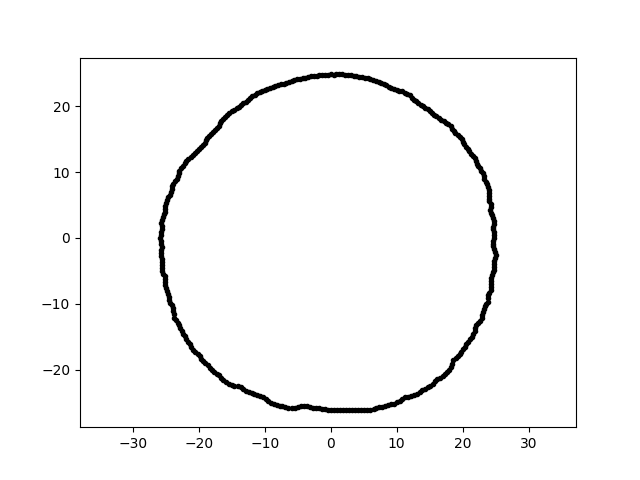

Data behind this chart, as committed beside it:
-4.789363188003288529e-15, -2.607207885755484966e+01, 8.000000000000000000e+00
1.517668894634447841e-15, 2.478541397717460981e+01, 8.000000000000000000e+00
-1.460320000242140637e+01, -2.248695604330576359e+01, 8.000000000000000000e+00
2.462443010066332505e+01, -4.298210262274349547e-01, 8.000000000000000000e+00
3.878438427378569919e+00, 2.448749649543533025e+01, 8.000000000000000000e+00
-2.423076092618050836e+01, 6.948058889007080907e+00, 8.000000000000000000e+00
2.464215042712949355e+01, -8.605228548467582783e-01, 8.000000000000000000e+00
-2.064562428107041470e+01, 1.290081786427594324e+01, 8.000000000000000000e+00
-4.485414345770641908e+00, -2.543804883262150796e+01, 8.000000000000000000e+00
2.472109319332732014e+01, 0.000000000000000000e+00, 8.000000000000000000e+00
-5.950008236596582734e+00, -2.577231712861008006e+01, 8.000000000000000000e+00
2.459455497337697238e+01, -5.227734040945365201e+00, 8.000000000000000000e+00
2.234095881088156332e+01, 1.089641367187455323e+01, 8.000000000000000000e+00
-1.324606198428655190e+01, 2.039714675811913480e+01, 8.000000000000000000e+00
-1.807400835208563317e+00, -2.584703613641995190e+01, 8.000000000000000000e+00
2.183699468011641542e+01, 1.210444380771449246e+01, 8.000000000000000000e+00
-1.293741955721404269e+00, 2.468606709576892655e+01, 8.000000000000000000e+00
1.828313730538587034e+00, -2.614610447299630636e+01, 8.000000000000000000e+00
4.311500925117099925e+00, 2.445173681188153481e+01, 8.000000000000000000e+00
-2.703339382082791342e+00, -2.572055612458858675e+01, 8.000000000000000000e+00
-2.503682033882033764e+01, 5.321740446369728872e+00, 8.000000000000000000e+00
-2.121367537278410609e+01, -1.657393965413574932e+01, 8.000000000000000000e+00
-9.493078887950517242e+00, -2.473031600127545460e+01, 8.000000000000000000e+00
2.033108496195831449e+01, -1.646378797972497665e+01, 8.000000000000000000e+00
2.748464795420801909e+00, -2.614989575323395243e+01, 8.000000000000000000e+00
-2.057207534022002449e+01, -1.726202083052983838e+01, 8.000000000000000000e+00
1.327413266462979990e+01, 2.044037181529013836e+01, 8.000000000000000000e+00
-1.688813805590102035e+01, -2.085511366440353953e+01, 8.000000000000000000e+00
-1.501147884550364076e+01, -2.225543261599840505e+01, 8.000000000000000000e+00
-8.381683012195459526e+00, 2.302848481303342965e+01, 8.000000000000000000e+00
2.319333651977552435e+01, -1.081523043733732337e+01, 8.000000000000000000e+00
-1.155518185925549268e+01, 2.173213633459162963e+01, 8.000000000000000000e+00
-3.007083304830044934e+00, 2.449072817231463972e+01, 8.000000000000000000e+00
-1.192567786139164099e+01, 2.151449237593370611e+01, 8.000000000000000000e+00
8.264660704391390667e+00, -2.543601019024463383e+01, 8.000000000000000000e+00
1.991346712493531612e+01, 1.500587380358385126e+01, 8.000000000000000000e+00
1.695471640355189891e+01, -2.093733107660442627e+01, 8.000000000000000000e+00
-8.222330629437841765e+00, -2.530573161543267346e+01, 8.000000000000000000e+00
-1.870431973692082650e+01, 1.514645947473272081e+01, 8.000000000000000000e+00
-6.865484530668753749e+00, -2.562233708703396928e+01, 8.000000000000000000e+00
2.056348700727928147e+01, -1.606595682964493221e+01, 8.000000000000000000e+00
2.334187549082980695e+01, -1.039247253741769406e+01, 8.000000000000000000e+00
-2.579173859285732107e+01, -4.501964717499429836e-01, 8.000000000000000000e+00
-2.513783521350788064e+01, -6.267566249584894500e+00, 8.000000000000000000e+00
2.160982303042342778e+01, 1.247643714375513824e+01, 8.000000000000000000e+00
6.836726075545633385e+00, 2.384249726444161510e+01, 8.000000000000000000e+00
4.136955197253939787e+00, -2.611970714280488792e+01, 8.000000000000000000e+00
-1.936967647463956865e+01, -1.870507914320409171e+01, 8.000000000000000000e+00
2.050388000665109445e+01, 1.383004169280131634e+01, 8.000000000000000000e+00
-2.385339870494803449e+01, -1.112302248914178904e+01, 8.000000000000000000e+00
2.166259547817238840e+00, 2.476045993290718883e+01, 8.000000000000000000e+00
-4.699040933017440302e+00, 2.417446990316374666e+01, 8.000000000000000000e+00
-2.568357085497455827e+01, -8.968900575515348361e-01, 8.000000000000000000e+00
1.567195685248100290e+01, 1.867711088192568170e+01, 8.000000000000000000e+00
-2.034654682699597217e+01, 1.321320200479990703e+01, 8.000000000000000000e+00
2.490433830402190196e+01, -3.057868243236710359e+00, 8.000000000000000000e+00
-2.277027802003577150e+01, 1.061795501906112094e+01, 8.000000000000000000e+00
-2.520352218018747692e+01, -5.818691575732890975e+00, 8.000000000000000000e+00
-1.157187802368077634e+01, -2.372586596623970934e+01, 8.000000000000000000e+00
-2.412500184840238049e+01, 7.838688272201207674e+00, 8.000000000000000000e+00
6.010094490805477641e+00, -2.603257928909205177e+01, 8.000000000000000000e+00
... 299 more rows
